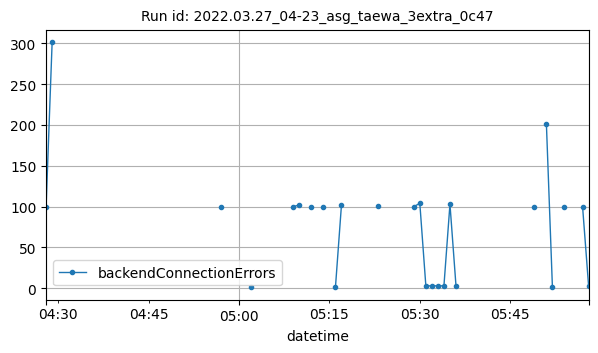

The data file committed next to this chart (first rows):
datetime, backendConnectionErrors
2022-03-27T04:28:00Z, 100
2022-03-27T04:29:00Z, 301
2022-03-27T04:57:00Z, 100
2022-03-27T05:02:00Z, 1
2022-03-27T05:09:00Z, 100
2022-03-27T05:10:00Z, 102
2022-03-27T05:12:00Z, 100
2022-03-27T05:14:00Z, 100
2022-03-27T05:16:00Z, 1
2022-03-27T05:17:00Z, 102
2022-03-27T05:23:00Z, 101
2022-03-27T05:29:00Z, 100
2022-03-27T05:30:00Z, 104
2022-03-27T05:31:00Z, 3
2022-03-27T05:32:00Z, 3
2022-03-27T05:33:00Z, 3
2022-03-27T05:34:00Z, 3
2022-03-27T05:35:00Z, 103
2022-03-27T05:36:00Z, 3
2022-03-27T05:49:00Z, 100
2022-03-27T05:51:00Z, 201
2022-03-27T05:52:00Z, 1
2022-03-27T05:54:00Z, 100
2022-03-27T05:57:00Z, 100
2022-03-27T05:58:00Z, 3
